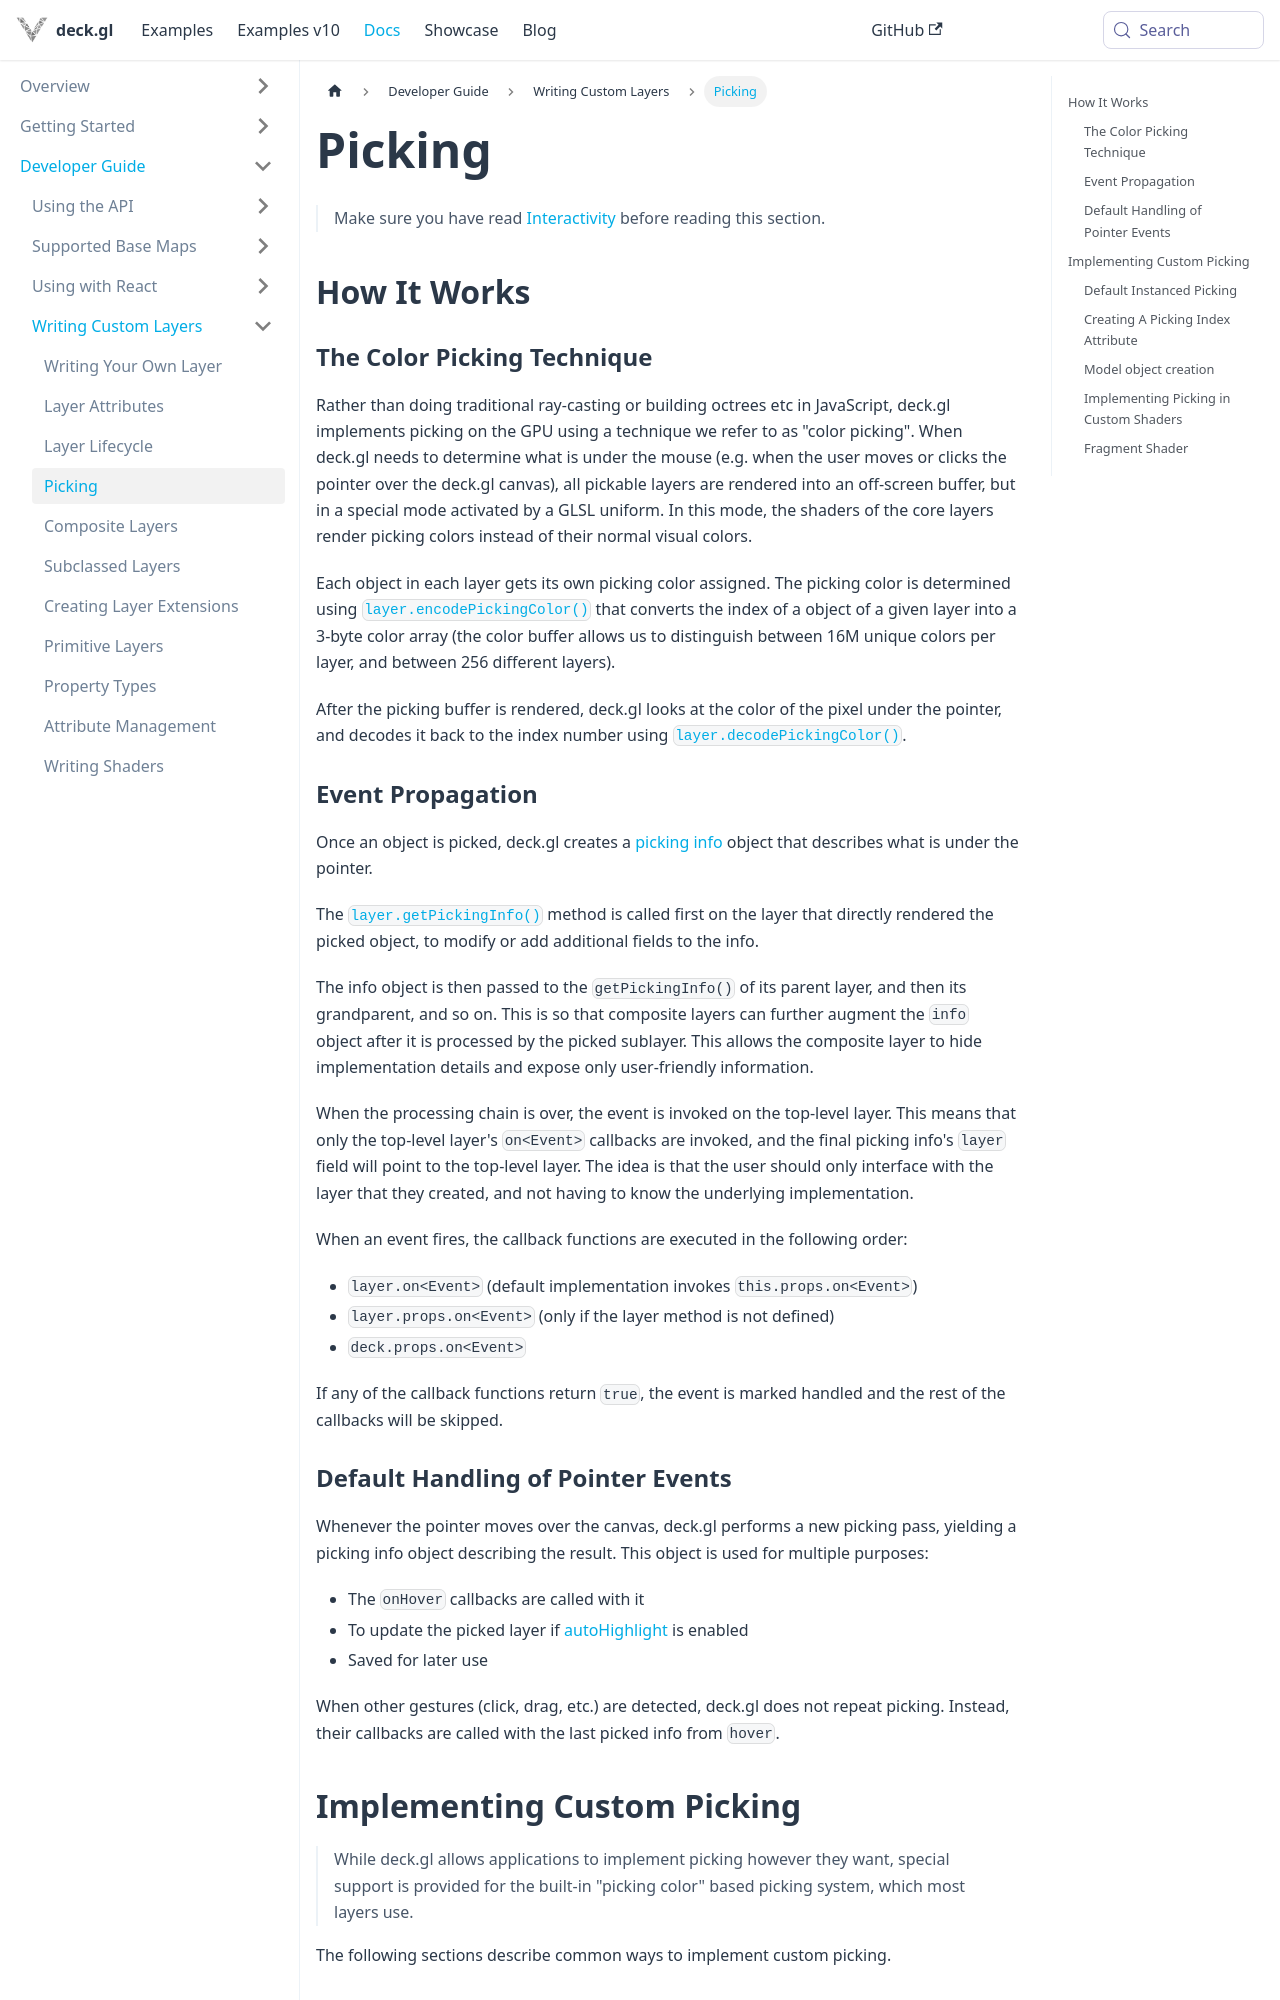

repository: visgl/deck.gl · page: next/docs/developer-guide/custom-layers/picking.html · generator: docusaurus

# Picking

> Make sure you have read [Interactivity](../interactivity.md) before reading this section.

## How It Works

### The Color Picking Technique

Rather than doing traditional ray-casting or building octrees etc in JavaScript, deck.gl implements picking on the GPU using a technique we refer to as "color picking". When deck.gl needs to determine what is under the mouse (e.g. when the user moves or clicks the pointer over the deck.gl canvas), all pickable layers are rendered into an off-screen buffer, but in a special mode activated by a GLSL uniform. In this mode, the shaders of the core layers render picking colors instead of their normal visual colors.

Each object in each layer gets its own picking color assigned. The picking color is determined using [`layer.encodePickingColor()`](../../api-reference/core/layer.md#encodepickingcolor) that converts the index of a object of a given layer into a 3-byte color array (the color buffer allows us to distinguish between 16M unique colors per layer, and between 256 different layers).

After the picking buffer is rendered, deck.gl looks at the color of the pixel under the pointer, and decodes it back to the index number using [`layer.decodePickingColor()`](../../api-reference/core/layer.md#decodepickingcolor).


### Event Propagation

Once an object is picked, deck.gl creates a [picking info](../interactivity.md#the-pickinginfo-object) object that describes what is under the pointer.

The [`layer.getPickingInfo()`](../../api-reference/core/layer.md#getpickinginfo) method is called first on the layer that directly rendered the picked object, to modify or add additional fields to the info.

The info object is then passed to the `getPickingInfo()` of its parent layer, and then its grandparent, and so on. This is so that composite layers can further augment the `info` object after it is processed by the picked sublayer. This allows the composite layer to hide implementation details and expose only user-friendly information.

When the processing chain is over, the event is invoked on the top-level layer. This means that only the top-level layer's `on<Event>` callbacks are invoked, and the final picking info's `layer` field will point to the top-level layer. The idea is that the user should only interface with the layer that they created, and not having to know the underlying implementation.

When an event fires, the callback functions are executed in the following order:

- `layer.on<Event>` (default implementation invokes `this.props.on<Event>`)
- `layer.props.on<Event>` (only if the layer method is not defined)
- `deck.props.on<Event>`

If any of the callback functions return `true`, the event is marked handled and the rest of the callbacks will be skipped.
